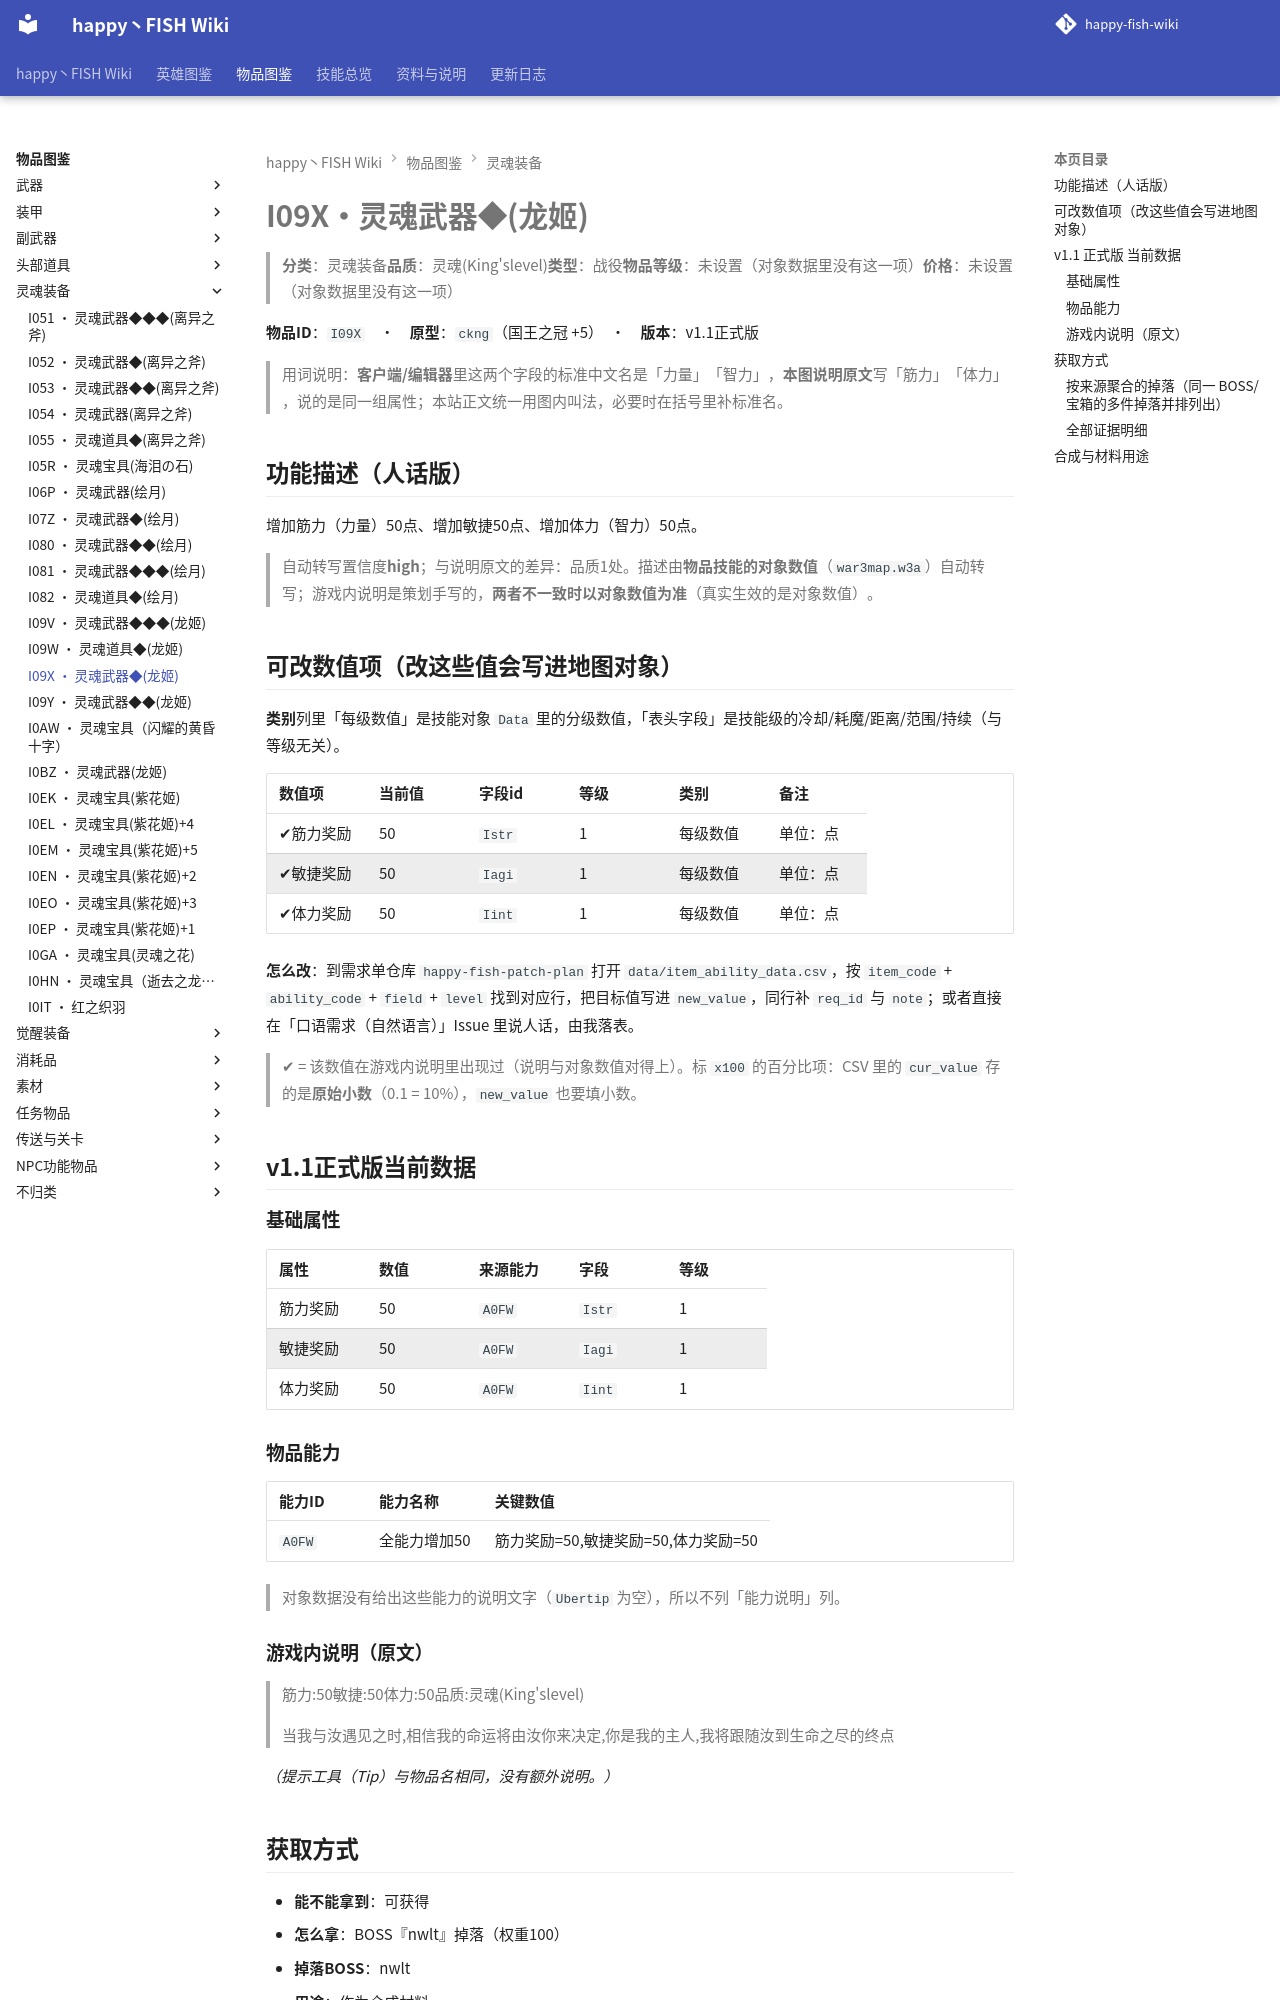

repository: slasher233/happy-fish-sao-wiki · page: items/灵魂装备/I09X_灵魂武器◆(龙姬)/index.html · generator: mkdocs

# I09X · 灵魂武器◆(龙姬)

> **分类**：灵魂装备　**品质**：灵魂(King's level)　**类型**：战役　**物品等级**：未设置（对象数据里没有这一项）　**价格**：未设置（对象数据里没有这一项）

**物品 ID**：`I09X`　·　**原型**：`ckng`（国王之冠 +5）　·　**版本**：v1.1 正式版

> 用词说明：**客户端/编辑器**里这两个字段的标准中文名是「力量」「智力」，**本图说明原文**写「筋力」「体力」，说的是同一组属性；本站正文统一用图内叫法，必要时在括号里补标准名。

## 功能描述（人话版）

增加筋力（力量） 50 点、增加敏捷 50 点、增加体力（智力） 50 点。

> 自动转写置信度 **high**；与说明原文的差异：品质 1 处。
> 描述由**物品技能的对象数值**（`war3map.w3a`）自动转写；游戏内说明是策划手写的，**两者不一致时以对象数值为准**（真实生效的是对象数值）。

## 可改数值项（改这些值会写进地图对象）

**类别**列里「每级数值」是技能对象 `Data` 里的分级数值，「表头字段」是技能级的冷却/耗魔/距离/范围/持续（与等级无关）。

| 数值项 | 当前值 | 字段 id | 等级 | 类别 | 备注 |
| --- | --- | --- | --- | --- | --- |
| ✔ 筋力奖励 | 50 | `Istr` | 1 | 每级数值 | 单位：点 |
| ✔ 敏捷奖励 | 50 | `Iagi` | 1 | 每级数值 | 单位：点 |
| ✔ 体力奖励 | 50 | `Iint` | 1 | 每级数值 | 单位：点 |


**怎么改**：到需求单仓库 `happy-fish-patch-plan` 打开 `data/item_ability_data.csv`，按 `item_code` + `ability_code` + `field` + `level` 找到对应行，把目标值写进 `new_value`，同行补 `req_id` 与 `note`；或者直接在「口语需求（自然语言）」Issue 里说人话，由我落表。

> ✔ = 该数值在游戏内说明里出现过（说明与对象数值对得上）。标 `x100` 的百分比项：CSV 里的 `cur_value` 存的是**原始小数**（0.1 = 10%），`new_value` 也要填小数。

## v1.1 正式版 当前数据

### 基础属性

| 属性 | 数值 | 来源能力 | 字段 | 等级 |
| --- | --- | --- | --- | --- |
| 筋力奖励 | 50 | `A0FW` | `Istr` | 1 |
| 敏捷奖励 | 50 | `A0FW` | `Iagi` | 1 |
| 体力奖励 | 50 | `A0FW` | `Iint` | 1 |

### 物品能力

| 能力 ID | 能力名称 | 关键数值 |
| --- | --- | --- |
| `A0FW` | 全能力增加50 | 筋力奖励=50, 敏捷奖励=50, 体力奖励=50 |


> 对象数据没有给出这些能力的说明文字（`Ubertip` 为空），所以不列「能力说明」列。

### 游戏内说明（原文）

> 筋力:50
> 敏捷:50
> 体力:50
> 品质:灵魂(King's level)
>
> 当我与汝遇见之时,相信我的命运将由汝你来决定,你是我的主人,我将跟随汝到生命之尽的终点

_（提示工具（Tip）与物品名相同，没有额外说明。）_

## 获取方式

- **能不能拿到**：可获得
- **怎么拿**：BOSS『nwlt』掉落（权重100）
- **掉落 BOSS**：nwlt
- **用途**：作为合成材料

### 按来源聚合的掉落（同一 BOSS/宝箱的多件掉落并排列出）

| 来源（组号） | 所在层 | 物品 ID | 物品名 | 概率% | 权重 | 数量 | 证据 |
| --- | --- | --- | --- | --- | --- | --- | --- |
| **G048** 礼包/赠送（`gift`） |  | `I09X` | 灵魂武器◆(龙姬) |  |  | 1 | war3map.j:30691 |


> 组号 = `drops_by_boss.csv` 里的一格来源；同一组的继续行留空，表示它们来自同一个来源。
